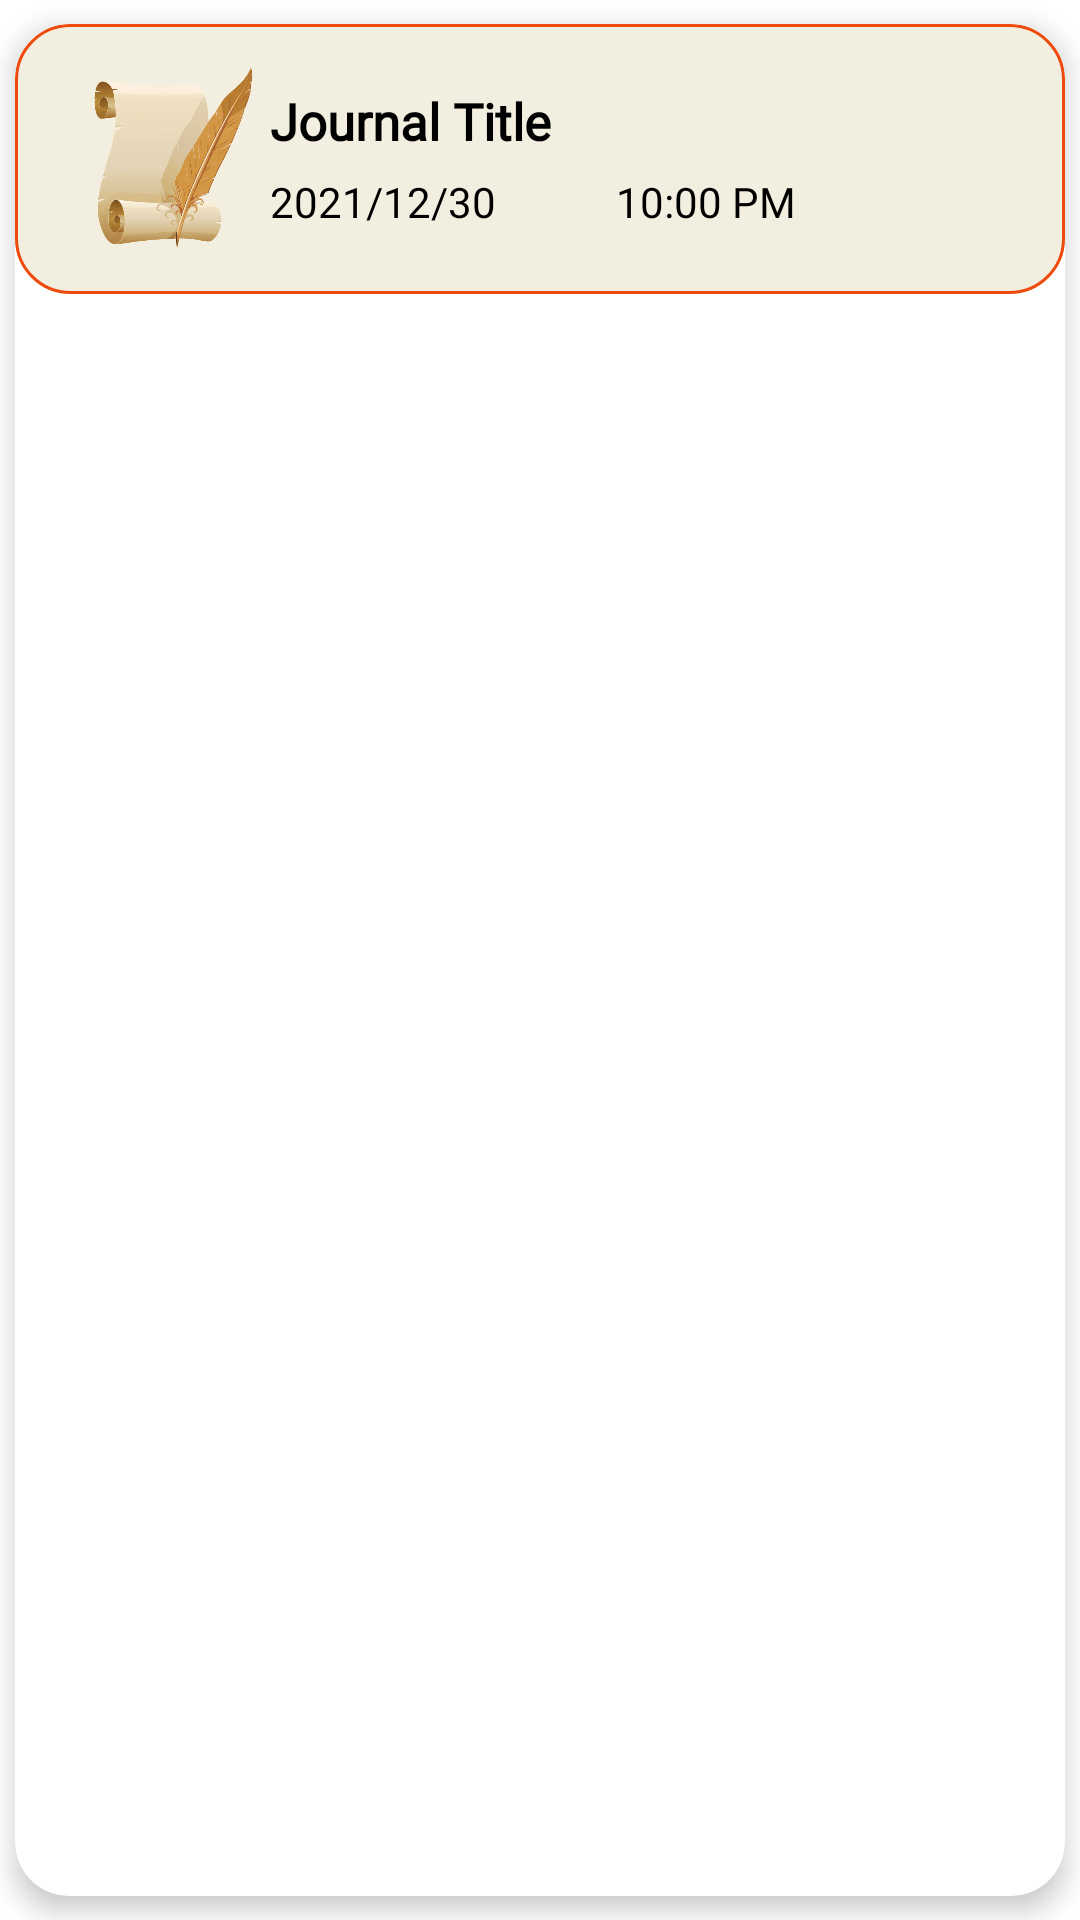

Reconstruct the res/layout file that produces this screen, plus the resources it refers to.
<!-- AndroidManifest.xml: application theme Theme.Believe -->
<!-- res/layout/journal_recycler.xml -->
<?xml version="1.0" encoding="utf-8"?>
<LinearLayout xmlns:android="http://schemas.android.com/apk/res/android"
    android:layout_width="match_parent"
    android:layout_height="wrap_content"
    xmlns:app="http://schemas.android.com/apk/res-auto">

    <androidx.cardview.widget.CardView
        android:id="@+id/cardJournal"
        android:layout_width="match_parent"
        app:cardCornerRadius="18dp"
        android:layout_marginHorizontal="5dp"
        app:cardElevation="5dp"
        android:layout_marginVertical="8dp"
        android:layout_height="match_parent">

        <RelativeLayout
            android:layout_width="match_parent"
            android:layout_height="90dp"
            android:background="@drawable/journal_backgroung_recycler">

            <ImageView
                android:id="@+id/icon"
                android:layout_width="64dp"
                android:layout_height="64dp"
                android:src="@drawable/journal"
                android:layout_centerVertical="true"
                android:layout_alignParentStart="true"
                android:layout_marginStart="20dp"/>

            <TextView
                android:id="@+id/journal_title"
                android:layout_width="wrap_content"
                android:layout_height="wrap_content"
                android:layout_marginTop="20dp"
                android:layout_toRightOf="@id/icon"
                android:fontFamily="@font/handlee"
                android:text="Journal Title"
                android:textColor="@color/black"
                android:textSize="17sp"
                android:textStyle="bold" />

            <ImageView
                android:layout_marginEnd="20dp"
                android:layout_width="35dp"
                android:layout_height="35dp"
                android:src="@drawable/ic_arrow_right"
                android:layout_alignParentEnd="true"
                android:layout_centerVertical="true"/>

            <TextView
                android:id="@+id/date"
                android:layout_width="wrap_content"
                android:layout_height="wrap_content"
                android:text="2021/12/30"
                android:textColor="@color/black"
                android:textSize="14sp"
                android:layout_below="@id/journal_title"
                android:layout_toRightOf="@id/icon"
                android:fontFamily="@font/handlee"
                android:layout_marginTop="6dp"/>

            <TextView
                android:id="@+id/time"
                android:layout_width="wrap_content"
                android:layout_height="wrap_content"
                android:text="10:00 PM"
                android:textColor="@color/black"
                android:textSize="14sp"
                android:layout_below="@id/journal_title"
                android:layout_toRightOf="@id/date"
                android:layout_marginStart="40dp"
                android:fontFamily="@font/handlee"
                android:layout_marginTop="6dp"/>
        </RelativeLayout>

    </androidx.cardview.widget.CardView>

</LinearLayout>
<!-- resources referenced by this layout -->
<resources>
  <color name="black">#FF000000</color>
  <!-- drawable journal: png bitmap (drawable, 405178 bytes) -->
  <!-- drawable journal_backgroung_recycler (drawable) -->
  <?xml version="1.0" encoding="utf-8"?>
  <shape xmlns:android="http://schemas.android.com/apk/res/android">
      <stroke android:width="1dp"
          android:color="#ED4A0B" />
      <padding android:left="1dp"
          android:top="1dp"
          android:right="1dp"
          android:bottom="1dp"/>
  
      <corners
          android:bottomLeftRadius="18dp"
          android:bottomRightRadius="18dp"
          android:topLeftRadius="18dp"
          android:topRightRadius="18dp"/>
  
      <solid android:color="#F2EFE0"/>
  </shape>
  <style name="Theme.Believe" parent="Theme.MaterialComponents.DayNight.DarkActionBar">
          
          <item name="android:windowActivityTransitions">true</item>
          
          <item name="colorPrimary">@color/white</item>
          <item name="colorPrimaryVariant">@color/black</item>
          <item name="colorOnPrimary">@color/white</item>
          
          <item name="colorSecondary">@color/teal_200</item>
          <item name="colorSecondaryVariant">@color/teal_700</item>
          <item name="colorOnSecondary">@color/black</item>
          
          <item name="android:statusBarColor" tools:targetApi="l">?attr/colorPrimaryVariant</item>
          
      </style>
  <color name="white">#FFFFFFFF</color>
  <color name="teal_200">#FF03DAC5</color>
  <color name="teal_700">#FF018786</color>
</resources>
